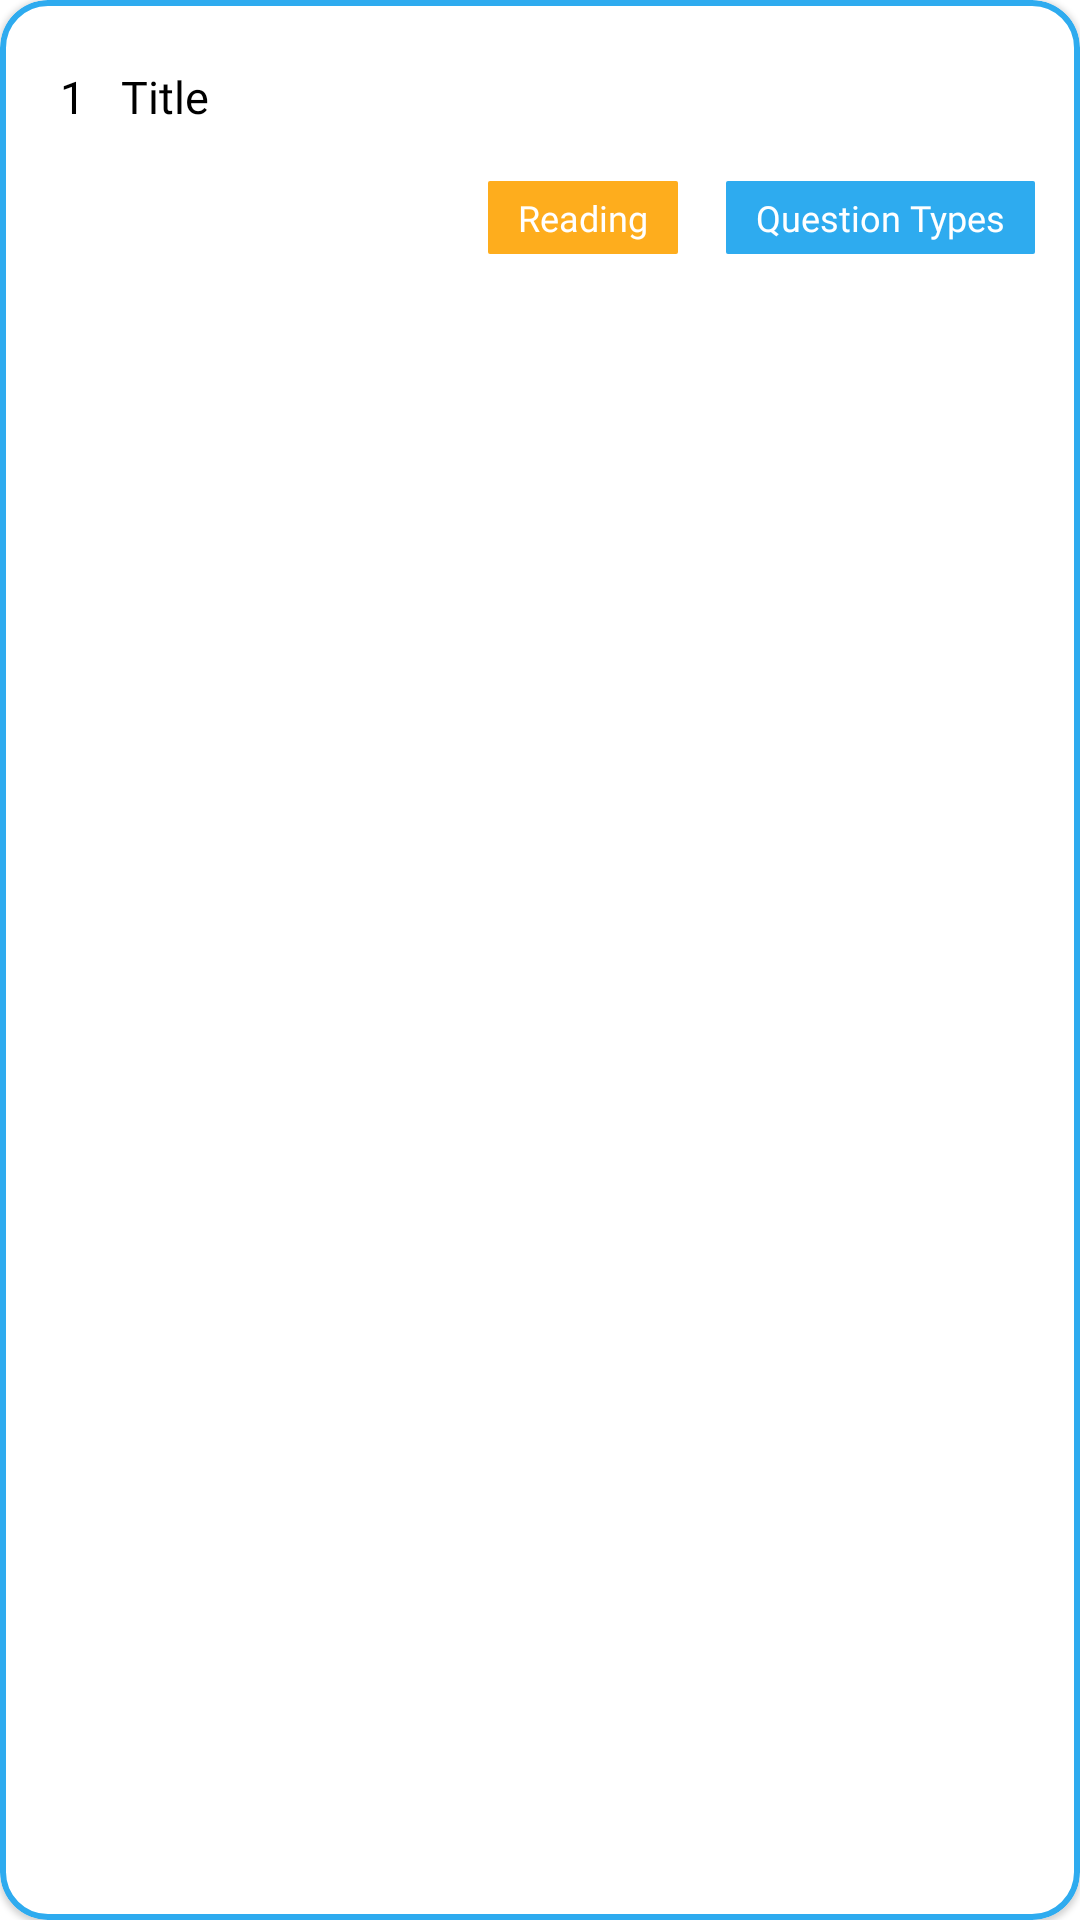

Android layout source for this screen:
<!-- AndroidManifest.xml: application theme Theme.IELTS_PRACTICE_APP -->
<!-- res/layout/lesson_main_topic_items.xml -->
<?xml version="1.0" encoding="utf-8"?>
<com.google.android.material.card.MaterialCardView xmlns:android="http://schemas.android.com/apk/res/android"
    xmlns:app="http://schemas.android.com/apk/res-auto"
    xmlns:tools="http://schemas.android.com/tools"
    android:layout_width="match_parent"
    android:layout_height="wrap_content"
    android:layout_marginStart="15dp"
    android:layout_marginEnd="15dp"
    android:layout_marginBottom="15dp"
    app:cardCornerRadius="16dp"
    app:strokeColor="@color/blue_500"
    app:strokeWidth="2dp">

    <androidx.constraintlayout.widget.ConstraintLayout
        android:layout_width="match_parent"
        android:layout_height="wrap_content"
        android:paddingStart="20dp"
        android:paddingTop="22dp"
        android:paddingEnd="15dp"
        android:paddingBottom="15dp">

        <TextView
            android:id="@+id/tv_numbering"
            android:layout_width="wrap_content"
            android:layout_height="wrap_content"
            android:fontFamily="@font/montserrat_medium"
            android:text="@string/numbering"
            android:textColor="@color/black"
            android:textSize="15sp"
            app:layout_constraintStart_toStartOf="parent"
            app:layout_constraintTop_toTopOf="parent" />

        <TextView
            android:id="@+id/tv_title"
            android:layout_width="0dp"
            android:layout_height="wrap_content"
            android:layout_marginStart="12dp"
            android:fontFamily="@font/montserrat_medium"
            android:text="@string/title"
            android:textColor="@color/black"
            android:textSize="15sp"
            app:layout_constraintEnd_toEndOf="parent"
            app:layout_constraintStart_toEndOf="@+id/tv_numbering"
            app:layout_constraintTop_toTopOf="@+id/tv_numbering" />

        <TextView
            android:id="@+id/tv_section"
            android:layout_width="wrap_content"
            android:layout_height="wrap_content"
            android:layout_marginTop="18dp"
            android:layout_marginEnd="16dp"
            android:background="@drawable/rect_corners"
            android:backgroundTint="@color/orange_800"
            android:fontFamily="@font/montserrat_medium"
            android:gravity="center"
            android:paddingStart="10dp"
            android:paddingTop="4dp"
            android:paddingEnd="10dp"
            android:paddingBottom="4dp"
            android:text="@string/reading"
            android:textColor="@color/white"
            android:textSize="12sp"
            app:layout_constraintBottom_toBottomOf="parent"
            app:layout_constraintEnd_toStartOf="@+id/tv_lessonType"
            app:layout_constraintTop_toBottomOf="@+id/tv_title" />

        <TextView
            android:id="@+id/tv_lessonType"
            android:layout_width="wrap_content"
            android:layout_height="wrap_content"
            android:background="@drawable/rect_corners"
            android:backgroundTint="@color/blue_500"
            android:fontFamily="@font/montserrat_medium"
            android:gravity="center"
            android:paddingStart="10dp"
            android:paddingTop="4dp"
            android:paddingEnd="10dp"
            android:paddingBottom="4dp"
            android:text="@string/question_types"
            android:textColor="@color/white"
            android:textSize="12sp"
            app:layout_constraintBottom_toBottomOf="@+id/tv_section"
            app:layout_constraintEnd_toEndOf="parent"
            app:layout_constraintTop_toTopOf="@+id/tv_section" />
    </androidx.constraintlayout.widget.ConstraintLayout>
</com.google.android.material.card.MaterialCardView>
<!-- resources referenced by this layout -->
<resources>
  <color name="black">#FF000000</color>
  <color name="blue_500">#2EABEF</color>
  <color name="orange_800">#FEAD1D</color>
  <color name="white">#FFFFFFFF</color>
  <!-- drawable rect_corners (drawable) -->
  <?xml version="1.0" encoding="utf-8"?>
  <shape android:shape="rectangle"
      xmlns:android="http://schemas.android.com/apk/res/android">
  
      <solid
          android:color="@color/blue_500"/>
      <size
          android:width="10dp"
          android:height="10dp"/>
      <corners android:radius="0.5dp"/>
  
  </shape>
  <string name="numbering">1</string>
  <string name="question_types">Question Types</string>
  <string name="reading">Reading</string>
  <string name="title">Title</string>
  <style name="Theme.IELTS_PRACTICE_APP" parent="Theme.MaterialComponents.DayNight.NoActionBar">
          
          <item name="colorPrimary">@color/purple_500</item>
          <item name="colorPrimaryVariant">@color/purple_700</item>
          <item name="colorOnPrimary">@color/white</item>
          
          <item name="colorSecondary">@color/teal_200</item>
          <item name="colorSecondaryVariant">@color/teal_700</item>
          <item name="colorOnSecondary">@color/black</item>
          
          <item name="android:statusBarColor">@color/white</item>
          
          <item name="bottomSheetDialogTheme">@style/AppBottomSheetDialogTheme</item>
      </style>
  <color name="purple_500">#FF6200EE</color>
  <color name="purple_700">#FF3700B3</color>
  <color name="teal_200">#FF03DAC5</color>
  <color name="teal_700">#FF018786</color>
  <style name="AppBottomSheetDialogTheme" parent="Theme.Design.Light.BottomSheetDialog">
          <item name="bottomSheetStyle">@style/AppModalStyle</item>
      </style>
  <style name="AppModalStyle" parent="Widget.Design.BottomSheet.Modal">
          <item name="android:background">@drawable/top_corners_rounded</item>
      </style>
  <!-- drawable top_corners_rounded (drawable) -->
  <?xml version="1.0" encoding="utf-8"?>
  <shape android:shape="rectangle"
      xmlns:android="http://schemas.android.com/apk/res/android">
  
      <solid
          android:color="@color/yellow_50"/>
      <corners
          android:topLeftRadius="16dp"
          android:topRightRadius="16dp"
        />
  
  </shape>
  <color name="yellow_50">#F4EDD6</color>
</resources>
